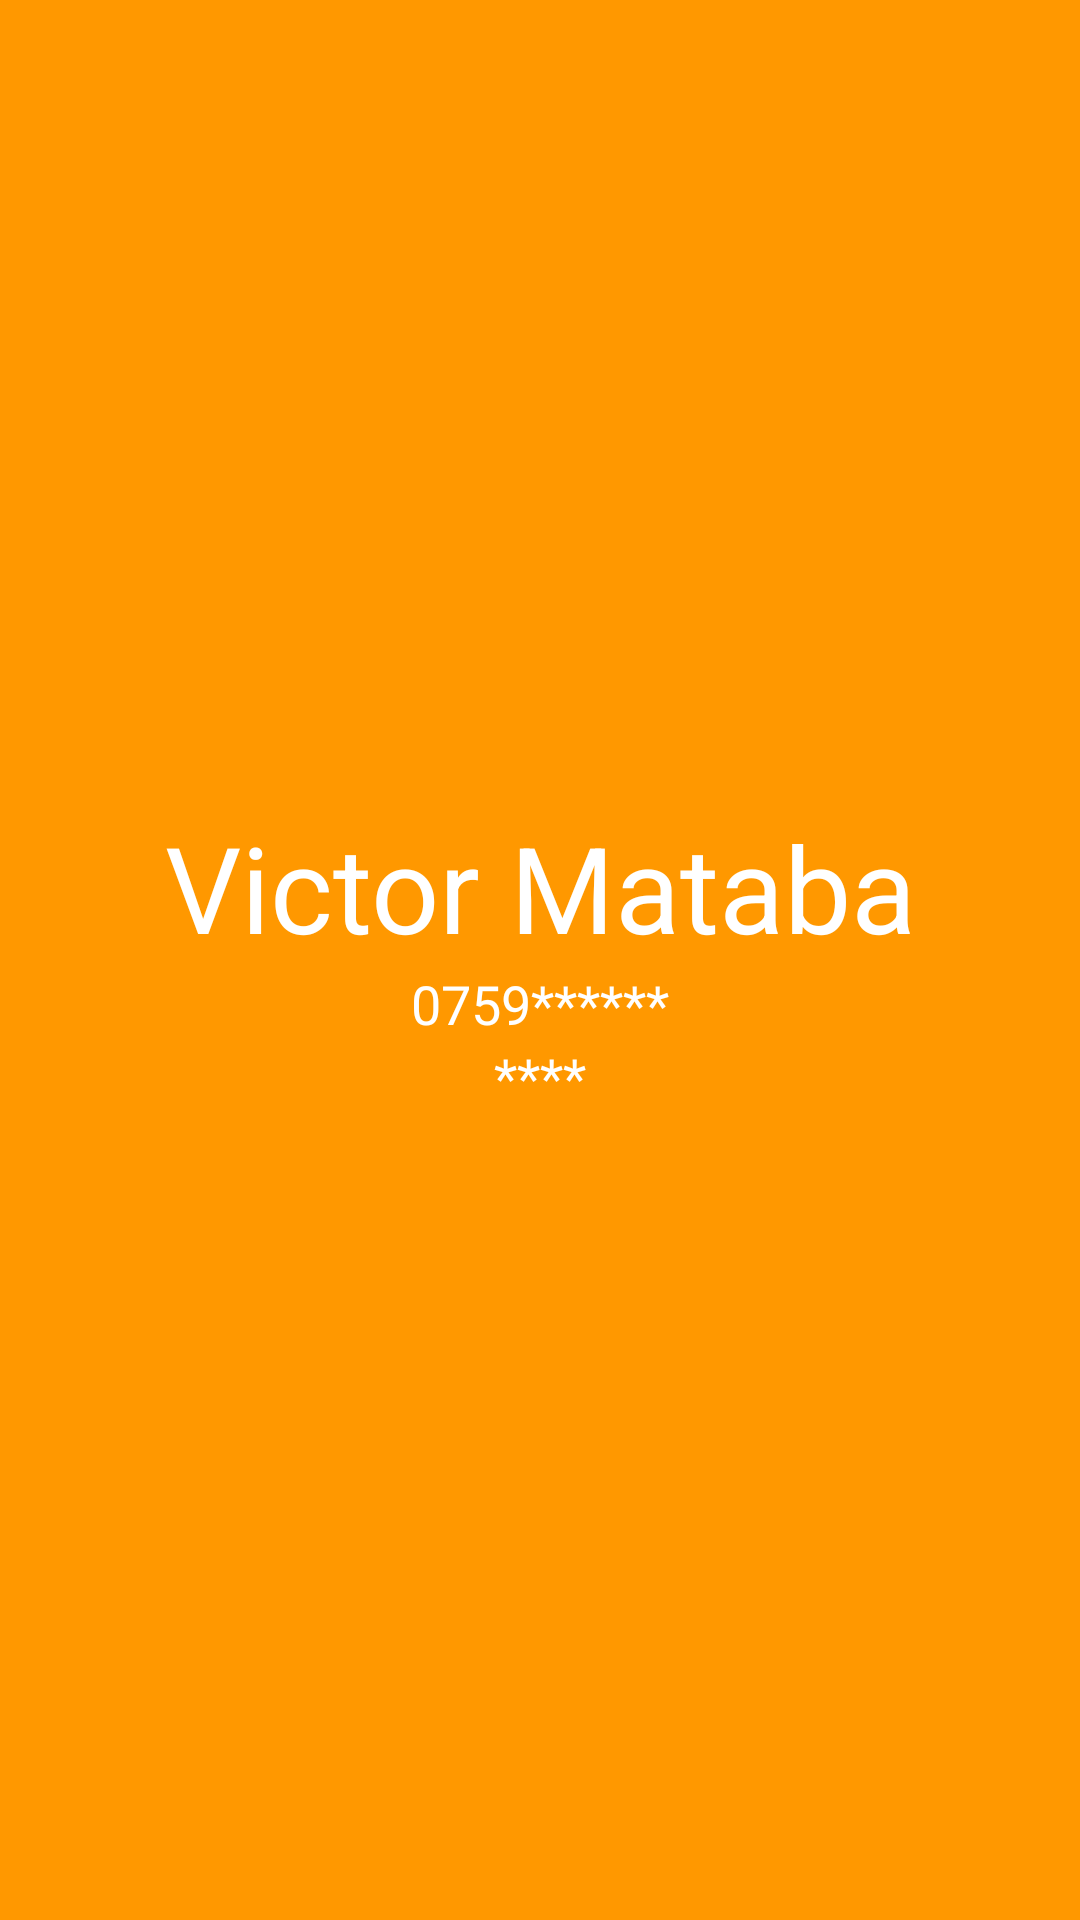

Produce the Android XML layout that renders to this screen, including the resource entries it uses.
<!-- AndroidManifest.xml: application theme AppTheme -->
<!-- res/layout/user_account_header.xml -->
<?xml version="1.0" encoding="utf-8"?>
<LinearLayout
    xmlns:android="http://schemas.android.com/apk/res/android"
    android:layout_width="match_parent"
    android:layout_height="180dp"
    android:orientation="vertical"
    android:background="@color/colorPrimary">

    <LinearLayout
        android:layout_width="match_parent"
        android:layout_height="match_parent"
        android:orientation="vertical"
        android:layout_gravity="center"
        android:gravity="center">
        <TextView
            android:layout_width="match_parent"
            android:layout_height="wrap_content"
            android:text="Victor Mataba"
            android:gravity="center"
            android:textAlignment="center"
            android:textAppearance="?android:textAppearanceLarge"
            android:textColor="@color/white"
            android:textSize="40sp"
            android:layout_gravity="center"
            android:id="@+id/userFullName"/>
        <TextView
            android:layout_width="match_parent"
            android:layout_height="wrap_content"
            android:text="0759******"
            android:gravity="center"
            android:layout_gravity="center"
            android:textAlignment="center"
            android:textAppearance="?android:textAppearanceMedium"
            android:textColor="@color/white"
            android:id="@+id/userPhone"/>
        <TextView
            android:layout_width="match_parent"
            android:layout_height="wrap_content"
            android:text="****"
            android:gravity="center"
            android:layout_gravity="center"
            android:textAlignment="center"
            android:textAppearance="?android:textAppearanceMedium"
            android:textColor="@color/white"
            android:id="@+id/userEmail"/>
    </LinearLayout>

</LinearLayout>
<!-- resources referenced by this layout -->
<resources>
  <color name="colorPrimary">#FF9800</color>
  <color name="white">#FFFFFF</color>
  <style name="AppTheme" parent="Theme.AppCompat.Light.DarkActionBar">
          
          <item name="colorPrimary">@color/colorPrimary</item>
          <item name="colorPrimaryDark">@color/colorPrimaryDark</item>
          <item name="colorAccent">@color/colorAccent</item>
      </style>
  <color name="colorPrimaryDark">#FF9800</color>
  <color name="colorAccent">#80FF9800</color>
</resources>
